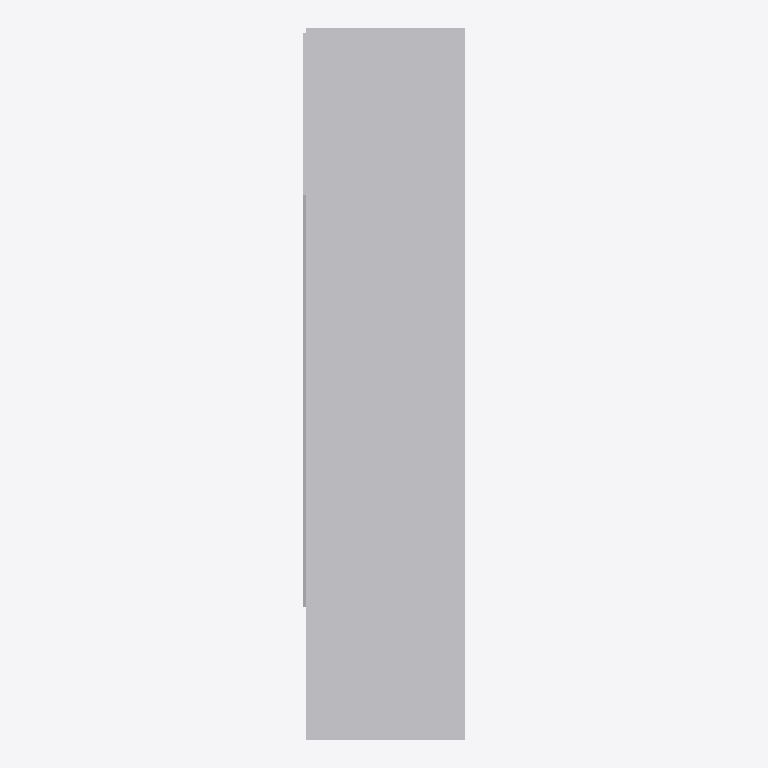
Plan cut of the same IFC building model at storey 'Port De Barcelona' (level 0.00 m, cut at 1.40 m), seen from above with north up, elements coloured by IFC class: 1 other element (light grey). No cut surface shows.
Extent 1.0 m × 4.5 m × 2.5 m (x, y, z). Storeys (1): Port De Barcelona at 0.00 m. Elements (1): 1 IfcFurnishingElement.

HEADER;
FILE_DESCRIPTION(('ViewDefinition [CoordinationView_V2.0]'),'2;1');
FILE_NAME('','',(''),(''),'','','');
FILE_SCHEMA(('IFC2X3'));
ENDSEC;
DATA;
#105=IFCPROJECT('34UKVHeH5CHvrwyycS_2aZ',$,'Port De Barcelona',$,$,'Port De Barcelona','Port De Barcelona',(#97),#92);
#130=IFCSITE('34UKVHeH5CHvrwyycS_2aX',$,'Default',$,$,#127,$,$,.ELEMENT.,(42,21,31,181945),(-71,-3,-24,-263305),0.0,$,$);
#115=IFCBUILDING('34UKVHeH5CHvrwyycS_2aY',$,'Port De Barcelona',$,$,#32,$,'Port De Barcelona',.ELEMENT.,$,$,$);
#124=IFCBUILDINGSTOREY('34UKVHeH5CHvrwyybZ1_NS',$,'Port De Barcelona',$,'Level:8mm Head',#122,$,'Port De Barcelona',.ELEMENT.,0.0);
#274=IFCFURNISHINGELEMENT('1XnZV70nXBuQLLZu_6O$mB',$,'APBCN-URB-MOB-Escala_Interior_Puerto:Tipo1:1078683',$,'APBCN-URB-MOB-Escala_Interior_Puerto:Tipo1',#272,#267,'1078683');
ENDSEC;
